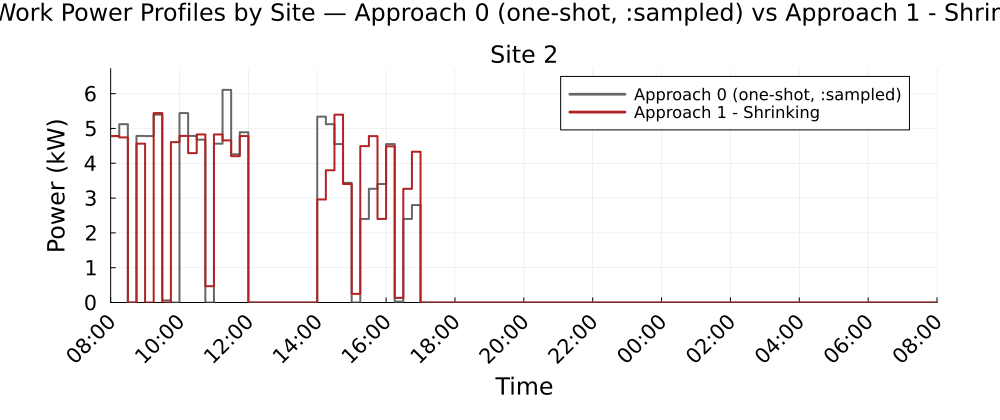

The table this chart was drawn from, first rows:
Time_Period, Clock, Site_2_A0_kW, Site_2_A1S_kW
1, 08:00, 4.78, 4.781
2, 08:15, 5.123, 4.742
3, 08:30, 0.0, 0.0
4, 08:45, 4.784, 4.563
5, 09:00, 4.781, 0.0
6, 09:15, 5.396, 5.441
7, 09:30, 0.061, 0.0
8, 09:45, 0.0, 4.607
9, 10:00, 5.441, 4.784
10, 10:15, 4.784, 4.291
11, 10:30, 4.677, 4.828
12, 10:45, 0.0, 0.4689
13, 11:00, 4.563, 4.828
14, 11:15, 6.108, 4.656
15, 11:30, 4.258, 4.203
16, 11:45, 4.891, 4.781
17, 12:00, 0.0, 0.0
18, 12:15, 0.0, 0.0
19, 12:30, 0.0, 0.0
20, 12:45, 0.0, 0.0
21, 13:00, 0.0, 0.0
22, 13:15, 0.0, 0.0
23, 13:30, 0.0, 0.0
24, 13:45, 0.0, 0.0
25, 14:00, 5.339, 2.96
26, 14:15, 5.123, 3.799
27, 14:30, 4.551, 5.396
28, 14:45, 3.437, 3.403
29, 15:00, 0.0, 0.2481
30, 15:15, 2.402, 4.492
31, 15:30, 3.265, 4.78
32, 15:45, 3.403, 2.402
33, 16:00, 4.551, 4.486
34, 16:15, 0.0262, 0.1325
35, 16:30, 2.402, 3.265
36, 16:45, 2.8, 4.332
37, 17:00, 0.0, 0.0
38, 17:15, 0.0, 0.0
39, 17:30, 0.0, 0.0
40, 17:45, 0.0, 0.0
41, 18:00, 0.0, 0.0
42, 18:15, 0.0, 0.0
43, 18:30, 0.0, 0.0
44, 18:45, 0.0, 0.0
45, 19:00, 0.0, 0.0
46, 19:15, 0.0, 0.0
47, 19:30, 0.0, 0.0
48, 19:45, 0.0, 0.0
49, 20:00, 0.0, 0.0
50, 20:15, 0.0, 0.0
51, 20:30, 0.0, 0.0
52, 20:45, 0.0, 0.0
53, 21:00, 0.0, 0.0
54, 21:15, 0.0, 0.0
55, 21:30, 0.0, 0.0
56, 21:45, 0.0, 0.0
57, 22:00, 0.0, 0.0
58, 22:15, 0.0, 0.0
59, 22:30, 0.0, 0.0
60, 22:45, 0.0, 0.0
... 36 more rows
